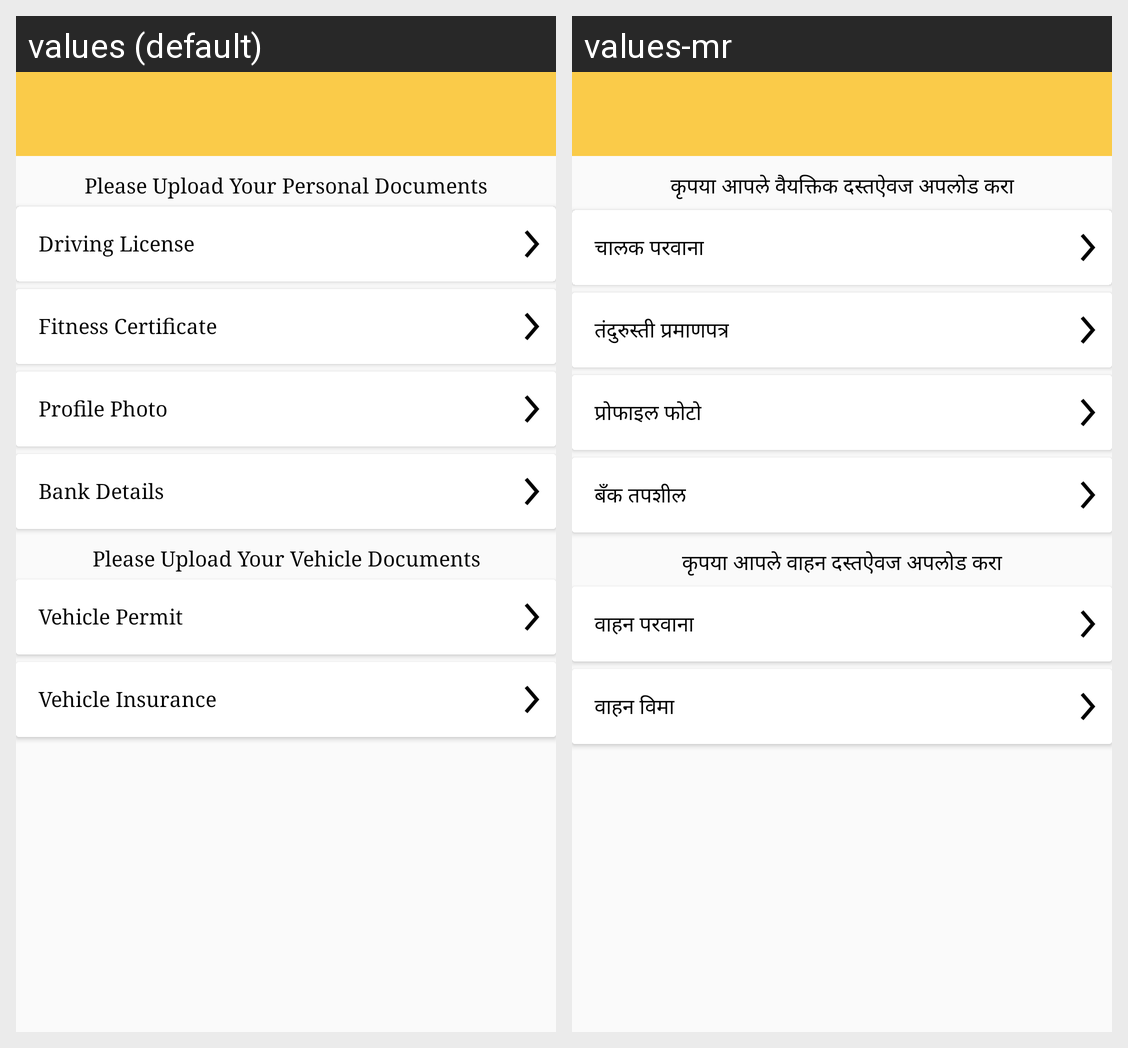

This grid shows one Android layout under two languages. Give, for every string resource on the screen, its name, the default text and each shown locale's text.
Android screen res/layout/document_new.xml rendered under 2 locales, left to right: values (default), values-mr. Device: Nexus 5 (rendered at 1080×1920; each locale shown at half size, 540×960, under a caption strip naming it); theme MyMaterialTheme.
Strings drawn on this screen, with the default value and each locale's value (text and hints the layout hard-codes, and strings that could not be matched under every locale, appear in the picture but are not listed):

plzuploaddoc
  values: Please Upload Your Personal Documents
  values-mr: कृपया आपले वैयक्तिक दस्तऐवज अपलोड करा

drivinglicense
  values: Driving License
  values-mr: चालक परवाना

aadharcard
  values: Fitness Certificate
  values-mr: तंदुरुस्ती प्रमाणपत्र

profilepic
  values: Profile Photo
  values-mr: प्रोफाइल फोटो

bankdetails
  values: Bank Details
  values-mr: बँक तपशील

plzuploadpersonldoc
  values: Please Upload Your Vehicle Documents
  values-mr: कृपया आपले वाहन दस्तऐवज अपलोड करा

vehiclepermit
  values: Vehicle Permit
  values-mr: वाहन परवाना

vehicleinsurnaceno
  values: Vehicle Insurance
  values-mr: वाहन विमा
